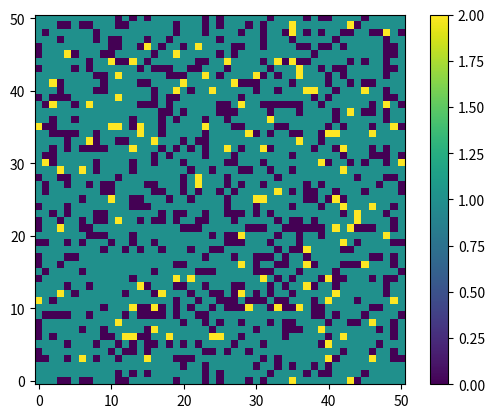
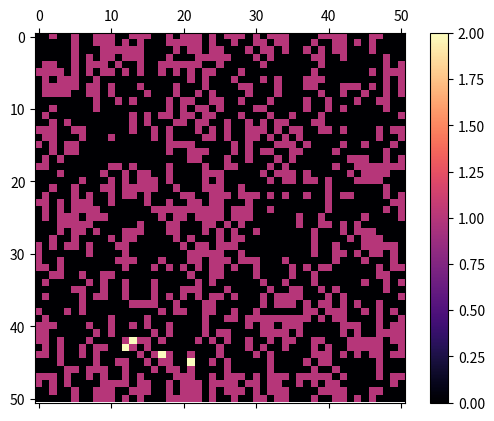

The matplotlib source for these figures, in order:
import numpy as np
import matplotlib.pyplot as plt 
import matplotlib.animation as animation




# 0 - Empty
# 1 - tree
# 2 - burning

def spread(a,c,i,j,h,w):
    if(a[i][j]==0):
        return 0,c
    if(c[i][j]==1):
        c[i][j]=0
        return 0,c
    if(a[i][j]==1):
        cnt=0
        temp = np.random.uniform(0,1)
        if(temp<prob_immune):
            return 1,c
        temp = np.random.uniform(0,1)
        if(temp<prob_lightning):
            return 2,c
            
        if(i-1 >= 0 and a[i-1][j]==2 ):
            cnt+=1 
        if(i+1 < h and a[i+1][j]==2 ):
            cnt+=1 
        if(j-1 >= 0 and a[i][j-1]==2):
            cnt+=1 
        if(j+1 < w and a[i][j+1]):
            cnt+=1
        if(cnt>=2):
            return 2,c
        if(cnt<2):
            return 1,c

    if(a[i][j]==2):
        c[i][j]=1
        return 1,c
        
def update(data):
    mat.set_data(data)
    return mat 

def data_gen(a):
    cnt = 0
    eq = False
    h = len(a)
    w = len(a[0])
    c=np.zeros_like(a)
    while cnt<100:
        print(cnt)
        
        b = np.copy(a)

        
        # operations on b
        for i in range(1,h-1):
            for j in range(1,w-1):
                b[i][j],_ = spread(a,c,i,j,h,w)
        
        cnt +=1
        for i in range(h):
            b[i][0] = b[i][h-2]
            b[i][h-1] = b[i][1]
        for i in range(w):
            b[0][i] = b[w-2][i]
            b[w-1][i] = b[1][i]

        a = np.copy(b)
        yield a

#S = [8,10,12,14,16,18,20,22,24,26,28,30]
# 0 - Empty
# 1 - tree
# 2 - burning
S = [50]
eq_array =[]
prob_tree = 0.75
prob_burning = 0.05
prob_immune = 0.25
prob_lightning = 0.001
boundary = 1
for ii in S:
    a = np.zeros((ii+boundary)*(ii+boundary))
    a = a.reshape(ii+boundary, ii+boundary)
    h= len(a)
    w= len(a[0])
    size = ii+boundary
    for i in range(1,size-1):
        for j in range(1,size-1):    
            temp = np.random.uniform(0,1)
            if(temp<prob_tree):
                temp2 = np.random.uniform(0,1)
                if(temp2<prob_burning):
                    a[i][j] = 2
                else:
                    a[i][j] = 1
    for i in range(h):
            a[i][0] = a[i][h-2]
            a[i][h-1] = a[i][1]
    for i in range(w):
        a[0][i] = a[w-2][i]
        a[w-1][i] = a[1][i]
    # initialization done
    
    c=plt.imshow(a,cmap="viridis",interpolation ='nearest', origin ='lower')
    plt.colorbar(c)
    plt.show() 
    fig, ax = plt.subplots()
    mat = ax.matshow(a, cmap = 'magma')
    plt.colorbar(mat)
    ani = animation.FuncAnimation(fig, update, data_gen(a), interval=1000/1000,save_count=100)
    writergif = animation.PillowWriter(fps=10)
    ani.save(r'1.gif',writer=writergif)
    plt.show()
    

